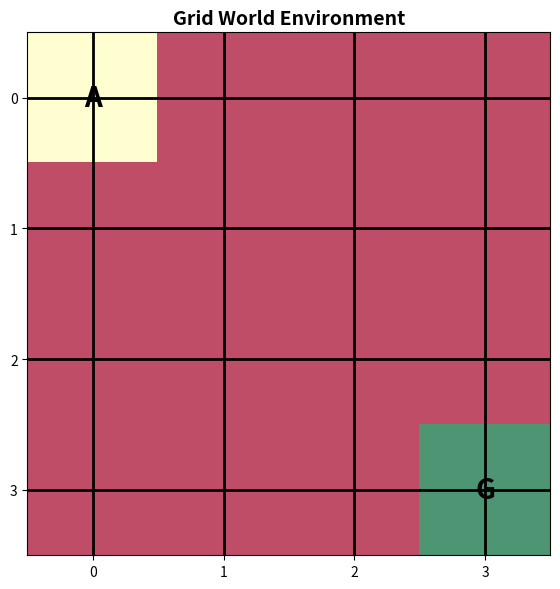
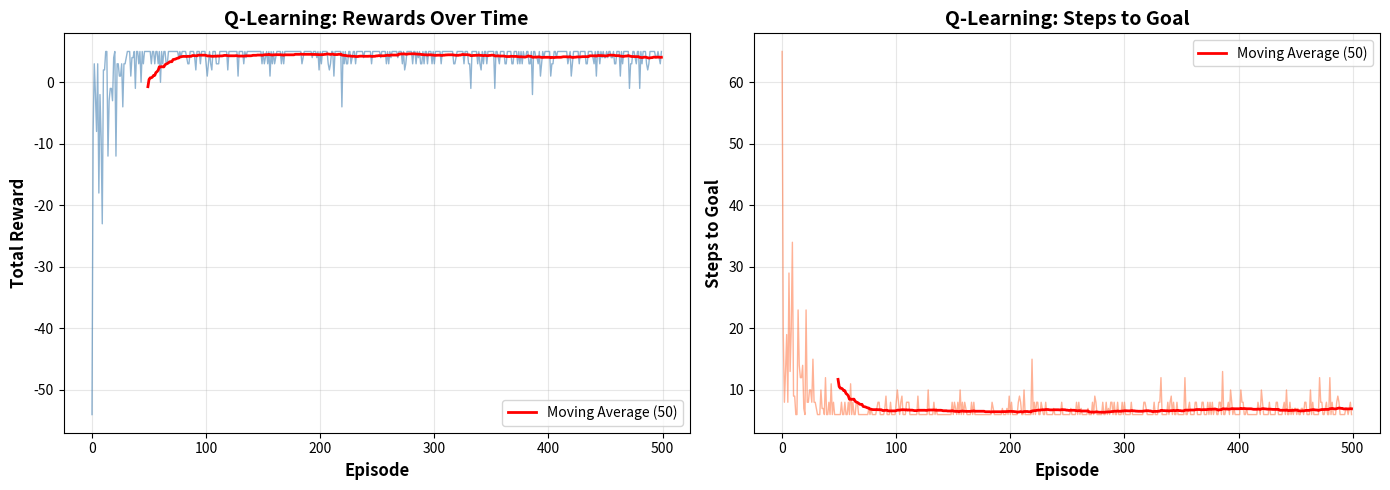
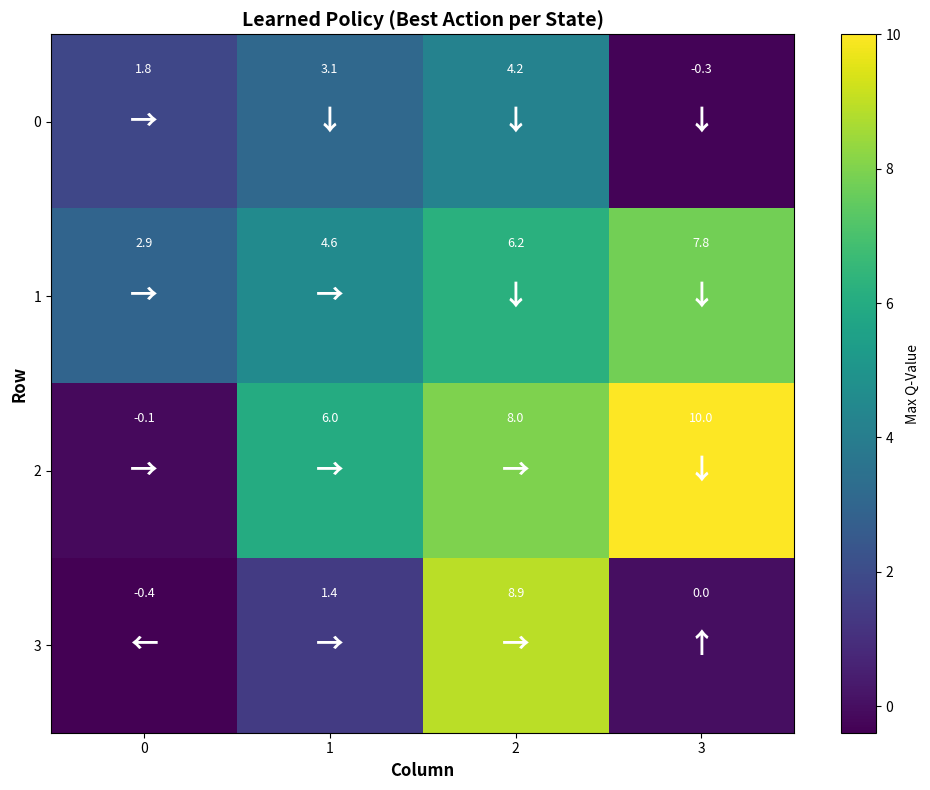

These figures' Python source, in order:
"""
Step 11 — Reinforcement Learning Basics
Goal: Learn the fundamentals of reinforcement learning and how AI learns through interaction
Tools: Python + NumPy + Matplotlib
"""

import numpy as np
import matplotlib.pyplot as plt
import warnings
warnings.filterwarnings('ignore')

print("=" * 70)
print("Step 11: Reinforcement Learning Basics")
print("=" * 70)
print()
print("Goal: Understand how AI learns through trial and error")
print()

# ============================================================================
# 11.1 What is Reinforcement Learning?
# ============================================================================
print("=== 11.1 What is Reinforcement Learning? ===")
print()
print("Reinforcement Learning (RL) is learning through interaction:")
print("  • Agent takes actions in an environment")
print("  • Environment provides rewards/penalties")
print("  • Agent learns to maximize cumulative reward")
print()
print("Key Components:")
print("  • Agent: The AI that makes decisions")
print("  • Environment: The world the agent interacts with")
print("  • State: Current situation")
print("  • Action: What the agent does")
print("  • Reward: Feedback from environment")
print("  • Policy: Strategy for choosing actions")
print()

# ============================================================================
# 11.2 RL vs Supervised Learning
# ============================================================================
print("=== 11.2 RL vs Supervised Learning ===")
print()
print("Supervised Learning:")
print("  • Learn from labeled examples")
print("  • Teacher provides correct answers")
print("  • Static dataset")
print()
print("Reinforcement Learning:")
print("  • Learn from experience")
print("  • No teacher, only rewards")
print("  • Dynamic environment")
print("  • Learn through trial and error")
print()

# ============================================================================
# 11.3 Simple Environment: Grid World
# ============================================================================
print("=== 11.3 Simple Environment: Grid World ===")
print()

class GridWorld:
    """Simple 4x4 grid world environment"""
    def __init__(self):
        self.size = 4
        self.reset()
        
    def reset(self):
        """Reset environment to initial state"""
        self.state = (0, 0)  # Start at top-left
        self.goal = (3, 3)  # Goal at bottom-right
        return self.state
    
    def step(self, action):
        """Take action and return (next_state, reward, done)"""
        # Actions: 0=up, 1=right, 2=down, 3=left
        row, col = self.state
        
        if action == 0:  # Up
            row = max(0, row - 1)
        elif action == 1:  # Right
            col = min(self.size - 1, col + 1)
        elif action == 2:  # Down
            row = min(self.size - 1, row + 1)
        elif action == 3:  # Left
            col = max(0, col - 1)
        
        self.state = (row, col)
        
        # Reward: -1 for each step, +10 for reaching goal
        if self.state == self.goal:
            reward = 10
            done = True
        else:
            reward = -1
            done = False
        
        return self.state, reward, done
    
    def visualize(self):
        """Visualize current state"""
        grid = np.zeros((self.size, self.size))
        grid[self.state[0], self.state[1]] = 1  # Agent
        grid[self.goal[0], self.goal[1]] = 2  # Goal
        
        fig, ax = plt.subplots(figsize=(6, 6))
        ax.imshow(grid, cmap='RdYlGn', alpha=0.7)
        
        # Add text
        for i in range(self.size):
            for j in range(self.size):
                if (i, j) == self.state:
                    ax.text(j, i, 'A', ha='center', va='center', 
                           fontsize=20, fontweight='bold', color='black')
                elif (i, j) == self.goal:
                    ax.text(j, i, 'G', ha='center', va='center', 
                           fontsize=20, fontweight='bold', color='black')
        
        ax.set_xticks(range(self.size))
        ax.set_yticks(range(self.size))
        ax.set_title('Grid World Environment', fontsize=14, fontweight='bold')
        ax.grid(True, color='black', linewidth=2)
        plt.tight_layout()
        plt.show()

# Create and visualize environment
env = GridWorld()
print("Grid World Environment:")
print("  • Agent (A) starts at (0, 0)")
print("  • Goal (G) is at (3, 3)")
print("  • Actions: Up, Right, Down, Left")
print("  • Reward: -1 per step, +10 for reaching goal")
print()
env.visualize()

# ============================================================================
# 11.4 Q-Learning: Learning Action Values
# ============================================================================
print("=== 11.4 Q-Learning: Learning Action Values ===")
print()
print("Q-Learning learns the value of taking each action in each state:")
print("  Q(state, action) = Expected future reward")
print()
print("Key Concepts:")
print("  • Q-table: Stores Q-values for each (state, action) pair")
print("  • Exploration vs Exploitation: Try new actions vs use best known")
print("  • Bellman Equation: Update Q-values based on rewards")
print()

class QLearningAgent:
    """Simple Q-learning agent"""
    def __init__(self, num_states=16, num_actions=4, lr=0.1, gamma=0.9, epsilon=0.1):
        self.num_states = num_states
        self.num_actions = num_actions
        self.lr = lr  # Learning rate
        self.gamma = gamma  # Discount factor
        self.epsilon = epsilon  # Exploration rate
        
        # Initialize Q-table with zeros
        self.q_table = np.zeros((num_states, num_actions))
    
    def state_to_index(self, state):
        """Convert (row, col) to state index"""
        row, col = state
        return row * 4 + col
    
    def choose_action(self, state, training=True):
        """Choose action using epsilon-greedy policy"""
        state_idx = self.state_to_index(state)
        
        if training and np.random.random() < self.epsilon:
            # Exploration: random action
            return np.random.randint(self.num_actions)
        else:
            # Exploitation: best action
            return np.argmax(self.q_table[state_idx])
    
    def update(self, state, action, reward, next_state, done):
        """Update Q-value using Bellman equation"""
        state_idx = self.state_to_index(state)
        next_state_idx = self.state_to_index(next_state)
        
        # Current Q-value
        current_q = self.q_table[state_idx, action]
        
        # Maximum Q-value for next state
        if done:
            next_max_q = 0
        else:
            next_max_q = np.max(self.q_table[next_state_idx])
        
        # Bellman equation: Q(s,a) = Q(s,a) + lr * [r + gamma * max(Q(s',a')) - Q(s,a)]
        new_q = current_q + self.lr * (reward + self.gamma * next_max_q - current_q)
        self.q_table[state_idx, action] = new_q

# Train Q-learning agent
print("Training Q-learning agent...")
agent = QLearningAgent(lr=0.1, gamma=0.9, epsilon=0.1)

episodes = 500
rewards_per_episode = []
steps_per_episode = []

for episode in range(episodes):
    state = env.reset()
    total_reward = 0
    steps = 0
    
    while True:
        action = agent.choose_action(state, training=True)
        next_state, reward, done = env.step(action)
        agent.update(state, action, reward, next_state, done)
        
        state = next_state
        total_reward += reward
        steps += 1
        
        if done:
            break
    
    rewards_per_episode.append(total_reward)
    steps_per_episode.append(steps)
    
    if (episode + 1) % 100 == 0:
        avg_reward = np.mean(rewards_per_episode[-100:])
        avg_steps = np.mean(steps_per_episode[-100:])
        print(f"Episode {episode+1}: Avg Reward = {avg_reward:.2f}, Avg Steps = {avg_steps:.1f}")

print()
print("Training complete!")
print()

# Visualize learning progress
fig, axes = plt.subplots(1, 2, figsize=(14, 5))

# Rewards over time
axes[0].plot(rewards_per_episode, alpha=0.6, linewidth=1, color='steelblue')
# Moving average
window = 50
if len(rewards_per_episode) >= window:
    moving_avg = np.convolve(rewards_per_episode, np.ones(window)/window, mode='valid')
    axes[0].plot(range(window-1, len(rewards_per_episode)), moving_avg, 
                linewidth=2, color='red', label=f'Moving Average ({window})')
axes[0].set_xlabel('Episode', fontsize=12, fontweight='bold')
axes[0].set_ylabel('Total Reward', fontsize=12, fontweight='bold')
axes[0].set_title('Q-Learning: Rewards Over Time', fontsize=14, fontweight='bold')
axes[0].legend()
axes[0].grid(True, alpha=0.3)

# Steps over time
axes[1].plot(steps_per_episode, alpha=0.6, linewidth=1, color='coral')
if len(steps_per_episode) >= window:
    moving_avg_steps = np.convolve(steps_per_episode, np.ones(window)/window, mode='valid')
    axes[1].plot(range(window-1, len(steps_per_episode)), moving_avg_steps,
                linewidth=2, color='red', label=f'Moving Average ({window})')
axes[1].set_xlabel('Episode', fontsize=12, fontweight='bold')
axes[1].set_ylabel('Steps to Goal', fontsize=12, fontweight='bold')
axes[1].set_title('Q-Learning: Steps to Goal', fontsize=14, fontweight='bold')
axes[1].legend()
axes[1].grid(True, alpha=0.3)

plt.tight_layout()
plt.show()

# Visualize learned Q-table
print("=== Learned Q-Table ===")
print()
print("Q-values for each state-action pair:")
print("(Higher values = better actions)")
print()

fig, ax = plt.subplots(figsize=(10, 8))
q_heatmap = np.zeros((4, 4, 4))  # 4x4 grid, 4 actions

for i in range(4):
    for j in range(4):
        state_idx = i * 4 + j
        q_heatmap[i, j, :] = agent.q_table[state_idx, :]

# Show best action for each state
best_actions = np.argmax(q_heatmap, axis=2)
action_symbols = {0: '↑', 1: '→', 2: '↓', 3: '←'}

im = ax.imshow(np.max(q_heatmap, axis=2), cmap='viridis', aspect='auto')
for i in range(4):
    for j in range(4):
        best_action = best_actions[i, j]
        ax.text(j, i, action_symbols[best_action], ha='center', va='center',
               fontsize=20, fontweight='bold', color='white')
        ax.text(j, i-0.3, f'{np.max(q_heatmap[i, j]):.1f}', ha='center', va='center',
               fontsize=9, color='white')

ax.set_xticks(range(4))
ax.set_yticks(range(4))
ax.set_xlabel('Column', fontsize=12, fontweight='bold')
ax.set_ylabel('Row', fontsize=12, fontweight='bold')
ax.set_title('Learned Policy (Best Action per State)', fontsize=14, fontweight='bold')
plt.colorbar(im, ax=ax, label='Max Q-Value')
plt.tight_layout()
plt.show()

# ============================================================================
# 11.5 Test the Learned Policy
# ============================================================================
print("=== 11.5 Testing Learned Policy ===")
print()

# Test with no exploration
agent.epsilon = 0.0  # No exploration, only exploitation
state = env.reset()
path = [state]
total_reward = 0
steps = 0

print("Testing learned policy (no exploration):")
print(f"Start: {state}")

while True:
    action = agent.choose_action(state, training=False)
    next_state, reward, done = env.step(action)
    path.append(next_state)
    total_reward += reward
    steps += 1
    
    action_names = ['Up', 'Right', 'Down', 'Left']
    print(f"  Step {steps}: Action={action_names[action]}, State={next_state}, Reward={reward}")
    
    state = next_state
    if done:
        break

print()
print(f"Reached goal in {steps} steps!")
print(f"Total reward: {total_reward}")
print(f"Path: {path}")
print()

# ============================================================================
# 11.6 Policy Gradients (Conceptual)
# ============================================================================
print("=== 11.6 Policy Gradients (Conceptual) ===")
print()
print("Policy Gradients learn the policy directly:")
print("  • Instead of learning Q-values, learn policy π(s) → a")
print("  • Policy is a probability distribution over actions")
print("  • Update policy to increase probability of good actions")
print()
print("Key Differences from Q-Learning:")
print("  Q-Learning:")
print("    • Value-based: Learn Q(s,a)")
print("    • Deterministic policy: Choose best action")
print("    • Works well for discrete actions")
print()
print("  Policy Gradients:")
print("    • Policy-based: Learn π(s)")
print("    • Stochastic policy: Sample from distribution")
print("    • Works for continuous actions")
print()
print("REINFORCE Algorithm:")
print("  1. Collect trajectory (s0, a0, r0, s1, a1, r1, ...)")
print("  2. Calculate returns (discounted rewards)")
print("  3. Update policy: Increase probability of actions with high returns")
print()

# ============================================================================
# 11.7 Deep Q-Networks (DQN)
# ============================================================================
print("=== 11.7 Deep Q-Networks (DQN) ===")
print()
print("DQN combines Q-learning with deep neural networks:")
print("  • Use neural network to approximate Q(s,a)")
print("  • Handles large/continuous state spaces")
print("  • Enables learning from raw pixels")
print()
print("Key Innovations:")
print("  1. Experience Replay:")
print("     • Store past experiences in buffer")
print("     • Sample random batches for training")
print("     • Breaks correlation between consecutive samples")
print()
print("  2. Target Network:")
print("     • Separate network for computing targets")
print("     • Updated less frequently")
print("     • Stabilizes training")
print()
print("  3. Neural Network Architecture:")
print("     • Input: State (can be images)")
print("     • Output: Q-values for each action")
print()

# Simple DQN example (conceptual)
print("Example DQN Architecture:")
print("  Input Layer: State representation")
print("  Hidden Layers: Feature extraction")
print("  Output Layer: Q-values for each action")
print()

# ============================================================================
# 11.8 RL Applications
# ============================================================================
print("=== 11.8 RL Applications ===")
print()
print("Reinforcement Learning powers many real-world applications:")
print()
print("🎮 Games:")
print("  • AlphaGo: Beat world champion at Go")
print("  • OpenAI Five: Dota 2 team")
print("  • Atari games: Learn from pixels")
print()
print("🤖 Robotics:")
print("  • Robot control")
print("  • Autonomous navigation")
print("  • Manipulation tasks")
print()
print("🚗 Autonomous Vehicles:")
print("  • Path planning")
print("  • Decision making")
print("  • Traffic optimization")
print()
print("💼 Business:")
print("  • Recommendation systems")
print("  • Resource allocation")
print("  • Trading algorithms")
print()
print("🏥 Healthcare:")
print("  • Treatment optimization")
print("  • Drug discovery")
print("  • Personalized medicine")
print()

# ============================================================================
# 11.9 Challenges in RL
# ============================================================================
print("=== 11.9 Challenges in RL ===")
print()
print("Reinforcement Learning faces unique challenges:")
print()
print("❌ Sample Efficiency:")
print("   • Requires many interactions with environment")
print("   • Can be slow to learn")
print()
print("❌ Exploration vs Exploitation:")
print("   • Balance trying new actions vs using known good ones")
print("   • Too much exploration: Slow learning")
print("   • Too much exploitation: Miss better strategies")
print()
print("❌ Credit Assignment:")
print("   • Which actions led to reward?")
print("   • Delayed rewards make this hard")
print()
print("❌ Stability:")
print("   • Training can be unstable")
print("   • Hyperparameters matter a lot")
print()

# ============================================================================
# 11.10 Key Concepts Summary
# ============================================================================
print("=== 11.10 Key Concepts Summary ===")
print()
print("✅ Reinforcement Learning:")
print("   • Agent learns through interaction")
print("   • Maximizes cumulative reward")
print("   • No labeled data needed")
print()
print("✅ Q-Learning:")
print("   • Value-based method")
print("   • Learns Q(s,a) = expected future reward")
print("   • Uses Bellman equation for updates")
print()
print("✅ Policy Gradients:")
print("   • Policy-based method")
print("   • Learns policy directly")
print("   • Good for continuous actions")
print()
print("✅ Deep Q-Networks:")
print("   • Combines Q-learning with neural networks")
print("   • Handles complex state spaces")
print("   • Uses experience replay and target networks")
print()

# ============================================================================
# 11.11 Next Steps
# ============================================================================
print("=== 11.11 Next Steps ===")
print()
print("To dive deeper into RL:")
print("  1. Try more complex environments (OpenAI Gym)")
print("  2. Implement DQN with PyTorch")
print("  3. Learn about advanced algorithms (PPO, A3C)")
print("  4. Explore continuous control (DDPG, TD3)")
print("  5. Study multi-agent RL")
print()
print("Recommended Resources:")
print("  • OpenAI Gym: Standard RL environments")
print("  • Stable-Baselines3: RL algorithms library")
print("  • Spinning Up: Educational RL resource")
print()

print("=" * 70)
print("Step 11 Complete! You understand reinforcement learning basics!")
print("=" * 70)
